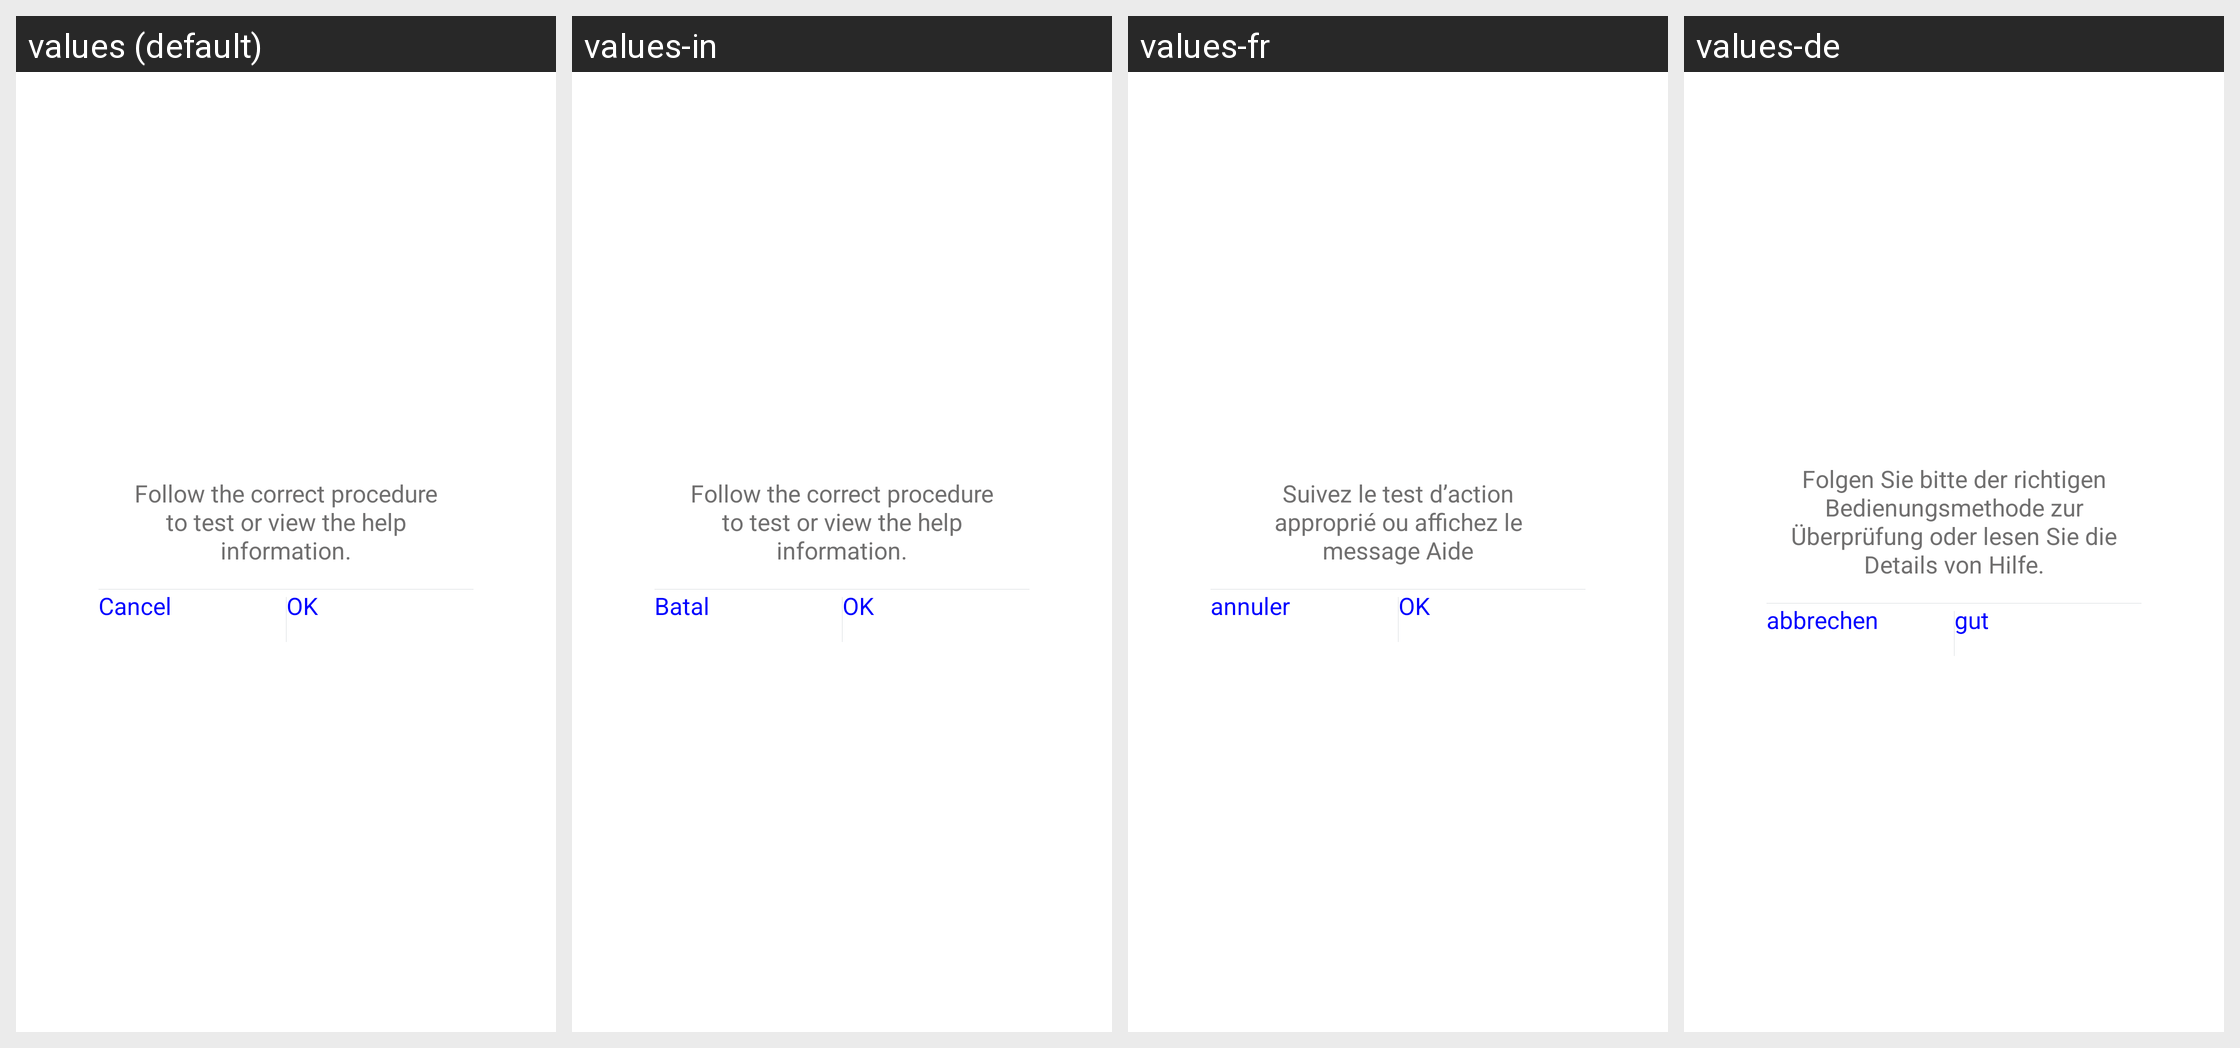

The same Android screen rendered under several of its app's locales, left to right. List the strings drawn on it with the default value and each locale's translation.
Android screen res/layout/open_gps_dialog.xml rendered under 4 locales, left to right: values (default), values-in, values-fr, values-de. Device: Nexus 5 (rendered at 1080×1920; each locale shown at half size, 540×960, under a caption strip naming it); theme AppTheme.
Other locales in the repository, not shown: values-af, values-am, values-ar, values-az, values-be, values-bg, values-bn, values-bs, values-ca, values-cs, values-da, values-el, values-en-rGB, values-es, values-es-rUS, values-et, values-eu, values-fa, values-fi, values-fr-rCA, values-gl, values-gu, values-hi, values-hi-rIN, values-hr, values-hu, values-hy, values-is, values-it, values-iw, values-ja, values-ka, values-kk, values-km, values-kn, values-ko, values-ky, values-lo, values-lt, values-lv, values-mk, values-ml, values-mn, values-mr, values-ms, values-my, values-nb, values-ne, values-nl, values-pa, values-pl, values-pt, values-pt-rPT, values-ro, values-ru, values-si, values-sk, values-sl, values-sq, values-sr, values-sv, values-sw, values-ta, values-te, values-th, values-tl, values-tr, values-uk, values-ur, values-uz, values-vi, values-zh-rCN, values-zh-rHK, values-zh-rMO, values-zh-rTW, values-zu.
Strings drawn on this screen, with the default value and each locale's value (text and hints the layout hard-codes, and strings that could not be matched under every locale, appear in the picture but are not listed):

Body_Test_Timeout_Tips
  values: Follow the correct procedure to test or view the help information.
  values-in: Follow the correct procedure to test or view the help information.
  values-fr: Suivez le test d’action approprié ou affichez le message Aide
  values-de: Folgen Sie bitte der richtigen Bedienungsmethode zur Überprüfung oder lesen Sie die Details von Hilfe.

cancel
  values: Cancel
  values-in: Batal
  values-fr: annuler
  values-de: abbrechen

hao
  values: OK
  values-in: OK
  values-fr: OK
  values-de: gut
